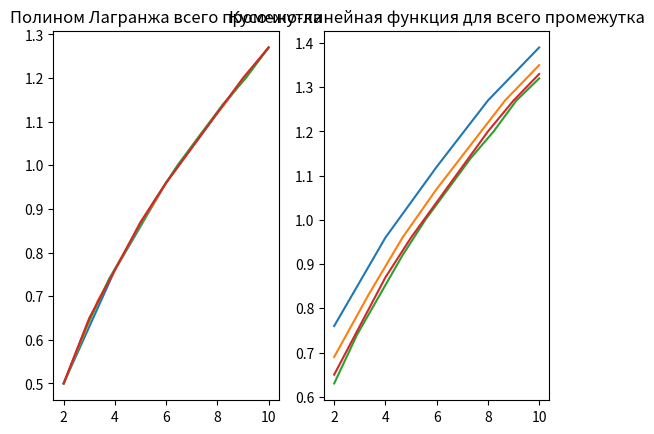

Recreate this plot in Python.
from math import sqrt
import matplotlib.pyplot as plt

# переделать погрешность взять точки между узлами check


# fx = sqrt(2*x + 1) - sqrt(x + 1)
begin, end = 2, 10


def f(x_):
    return sqrt(2*x_ + 1) - sqrt(x_ + 1)


def lagrange(cnt_nodes):
    cnt_nodes -= 1
    segment = end - begin  # кол-во элементов в отрезке
    step = segment / cnt_nodes

    nodes = [begin]  # узлы x
    x_i = begin
    for i in range(cnt_nodes):
        x_i += step
        nodes.append(x_i)

    values_nodes = list(map(lambda x_: round(f(x_), 2), nodes))  # функция и ее y_i

    # Построим полином Лагранжа по формулам
    L = list()
    for x in nodes:
        L_x = 0
        for i in range(len(nodes)):
            p = 1
            for j in range(len(nodes)):
                if i != j:
                    p *= (x - nodes[j])/(nodes[i] - nodes[j])
            L_x += p*values_nodes[i]
        L.append(L_x)
    return nodes, L


def linear(cnt_nodes):
    cnt_nodes -= 1
    segment = end - begin  # кол-во элементов в отрезке
    step = segment / cnt_nodes

    nodes = [begin]  # узлы x
    x_i = begin
    for i in range(cnt_nodes):
        x_i += step
        nodes.append(x_i)

    values_nodes = list(map(lambda x_: round(f(x_), 2), nodes))  # функция и ее y_i+1
    values_nodes.append(round(f(end+step), 2))

    points = list()
    for i in range(cnt_nodes+1):
        b = values_nodes[i+1] - (values_nodes[i+1] - values_nodes[i]) / nodes[i]
        a = (values_nodes[i+1] - b) / nodes[i]
        points.append(a * nodes[i] + b)

    return nodes, points


# Зададим функцию в 5 узлах
plt.subplot(1, 2, 1)
lag_x, lag_y = lagrange(5)
plt.plot(lag_x, lag_y)
plt.title("Полином Лагранжа для 5 узлов")

plt.subplot(1, 2, 2)
lin_x, lin_y = linear(5)
plt.plot(lin_x, lin_y)
plt.title("Кусочно-линейная функция для 5 узлов")
plt.show()

print(" - Погрешности для 5 узлов")
values_nodes = list(map(lambda x_: round(f(x_), 2), lag_x))
approximate_value = [(round((values_nodes[i] - values_nodes[i-1]) / 2, 3) + values_nodes[i-1]) for i in range(1, len(values_nodes))]
approximate_value.append(round(values_nodes[-1] - values_nodes[-2], 3))
print(" Полином Лагранжа |f(x)-L(x)|:", [abs(approximate_value[i]-lag_y[i]) for i in range(len(values_nodes))])
print(" Кусочно-линейная |f(x)-g(x)|:", [abs(approximate_value[i]-lin_y[i]) for i in range(len(values_nodes))])

"---------------------------------------------"

# Зададим функцию в 7 узлах
plt.subplot(1, 2, 1)
lag_x, lag_y = lagrange(7)
plt.plot(lag_x, lag_y)
plt.title("Полином Лагранжа для 7 узлов")

plt.subplot(1, 2, 2)
lin_x, lin_y = linear(7)
plt.plot(lin_x, lin_y)
plt.title("Кусочно-линейная функция для 7 узлов")
plt.show()

print(" - Погрешности для 7 узлов")
values_nodes = list(map(lambda x_: round(f(x_), 2), lag_x))
approximate_value = [(round((values_nodes[i] - values_nodes[i-1]) / 2, 3) + values_nodes[i-1]) for i in range(1, len(values_nodes))]
approximate_value.append(round(values_nodes[-1] - values_nodes[-2], 3))
print(" Полином Лагранжа |f(x)-L(x)|:", [round(abs(approximate_value[i]-lag_y[i]), 3) for i in range(len(values_nodes))])
print(" Кусочно-линейная |f(x)-g(x)|:", [round(abs(approximate_value[i]-lin_y[i]), 3) for i in range(len(values_nodes))])

"---------------------------------------------"

# Зададим функцию в 10 узлах
plt.subplot(1, 2, 1)
lag_x, lag_y = lagrange(10)
print(lag_x, lag_y)
plt.plot(lag_x, lag_y)
plt.title("Полином Лагранжа для 10 узлов")

plt.subplot(1, 2, 2)
lin_x, lin_y = linear(10)
plt.plot(lin_x, lin_y)
plt.title("Кусочно-линейная функция для 10 узлов")
plt.show()

print(" - Погрешности для 10 узлов")
values_nodes = list(map(lambda x_: round(f(x_), 2), lag_x))
approximate_value = [(round((values_nodes[i] - values_nodes[i-1]) / 2, 3) + values_nodes[i-1]) for i in range(1, len(values_nodes))]
approximate_value.append(round(values_nodes[-1] - values_nodes[-2], 3))
print(" Полином Лагранжа |f(x)-L(x)|:", [round(abs(approximate_value[i]-lag_y[i]), 3) for i in range(len(values_nodes))])
print(" Кусочно-линейная |f(x)-g(x)|:", [round(abs(approximate_value[i]-lin_y[i]), 3) for i in range(len(values_nodes))])

"---------------------------------------------"

# Зададим функцию на всем промежутке
nodes = [i for i in range(begin, end+1)]
print(nodes)
values_nodes1 = list(map(lambda x_: round(f(x_), 2), nodes))  # функция и ее y_i
L = list()
for x in nodes:
    L_x = 0
    for i in range(len(nodes)):
        p = 1
        for j in range(len(nodes)):
            if i != j:
                p *= (x - nodes[j])/(nodes[i] - nodes[j])
        L_x += p*values_nodes1[i]
    L.append(L_x)

plt.subplot(1, 2, 1)
plt.plot(nodes, L)
plt.title("Полином Лагранжа всего промежутка")


values_nodes2 = list(map(lambda x_: round(f(x_), 2), nodes))  # функция и ее y_i
values_nodes2.append(round(f(end+1), 2))
points = list()
for i in range(len(nodes)):
    b = values_nodes2[i+1] - (values_nodes2[i+1] - values_nodes2[i]) / nodes[i]
    a = (values_nodes2[i+1] - b) / nodes[i]
    points.append(a * nodes[i] + b)
plt.subplot(1, 2, 2)
plt.plot(nodes, points)
plt.title("Кусочно-линейная функция для всего промежутка")
plt.show()


